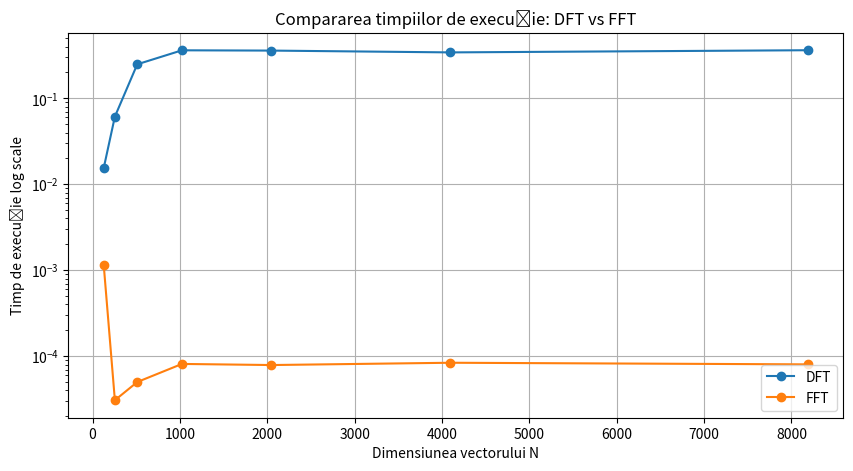

Write the Python code that produced this figure. (Note: this script raises an exception after producing the figure.)
import numpy as np, matplotlib.pyplot as plt, time, matplotlib.image as img

# Ex 1
def DFT(x):
    N = len(x)
    X = []
    for k in range(N):
        suma = 0
        for n in range(N):
            suma += x[n] * np.exp(-2j * np.pi * k * n / N)
        X.append(suma)
    return np.array(X)

frecventa_de_esantionare = 600
durata = 1
t = np.linspace(0, durata, int(durata * frecventa_de_esantionare))

f1, f2, f3 = 5, 20, 200
A1, A2, A3 = 1.0, 2.0, 0.75

x = A1 * np.sin(2 * np.pi * f1 * t) + A2 * np.sin(2 * np.pi * f2 * t) + A3 * np.sin(2 * np.pi * f3 * t)


N_values = [128, 256, 512, 1024, 2048, 4096, 8192]

timp_DFT = []
timp_FFT = []
timp_numpy = []

for N in N_values:
    semnal = x[:N]  

    start = time.time()
    DFT(semnal)
    timp_DFT.append(time.time() - start)

    start = time.time()
    np.fft.fft(semnal)
    timp_numpy.append(time.time() - start)

plt.figure(figsize=(10, 5))
plt.plot(N_values, timp_DFT, "o-", label="DFT")
plt.plot(N_values, timp_numpy, "o-", label="FFT")
plt.yscale('log')  
plt.xlabel("Dimensiunea vectorului N")
plt.ylabel("Timp de execuție log scale")
plt.title("Compararea timpiilor de execuție: DFT vs FFT")
plt.grid(True)
plt.legend()
plt.savefig(fname="./Lab4/dft_vs_fft.pdf", format="pdf")
plt.show()

# Ex 2

frecventa = 20
amplitudine = 1
faza = 0
durata = 3
frecventa_de_esantionare = 333
t = np.linspace(0, durata, int(durata * frecventa_de_esantionare))
semnal_sinus_continuu = amplitudine * np.sin(2 * np.pi * frecventa * t + faza)

f_s = 4
t_esantionat = np.arange(0, durata, 1/f_s)

semnal_sinus = amplitudine * np.sin(2 * np.pi * frecventa * t_esantionat + faza)

frec_1 = 4
frec_2 = 10
semnal_sinus_1 = amplitudine * np.sin(2 * np.pi * frec_1 * t_esantionat + faza)
semnal_sinus_2 = amplitudine * np.sin(2 * np.pi * frec_2 * t_esantionat + faza)
semnal_sinus_1_continuu = amplitudine * np.sin(2 * np.pi * frec_1 * t + faza)
semnal_sinus_2_continuu = amplitudine * np.sin(2 * np.pi * frec_2 * t + faza)

fig, ax = plt.subplots(6, 1, figsize=(12, 12))

ax[0].plot(t, semnal_sinus_continuu, label = "Continuu")
ax[0].scatter(t_esantionat, semnal_sinus, label = "Esantionat", color="green")
ax[0].set_title("Semnal original")
ax[0].legend(loc="center left", bbox_to_anchor=(1, 0.5))
ax[0].grid(True)

ax[1].plot(t, semnal_sinus_1_continuu, label = "Continuu 1")
ax[1].scatter(t_esantionat, semnal_sinus_1, label = "Esantionat 1", color="green")
ax[1].set_title("Semnal 1")
ax[1].legend(loc="center left", bbox_to_anchor=(1, 0.5))
ax[1].grid(True)

ax[2].plot(t, semnal_sinus_2_continuu, label = "Continuu 2")
ax[2].scatter(t_esantionat, semnal_sinus_2, label = "Esantionat 2", color="green")
ax[2].set_title("Semnal 2")
ax[2].legend(loc="center left", bbox_to_anchor=(1, 0.5))
ax[2].grid(True)

ax[3].plot(t, semnal_sinus_continuu, label = "Continuu")
ax[3].scatter(t_esantionat, semnal_sinus, label = "Esantionat", color="green")
ax[3].plot(t, semnal_sinus_1_continuu, label = "Continuu 1")
ax[3].scatter(t_esantionat, semnal_sinus_1, label = "Esantionat 1", color="red")
ax[3].grid(True)
ax[3].legend(loc="center left", bbox_to_anchor=(1, 0.5))
ax[3].set_title("Semnal original vs semnal 1")

ax[4].plot(t, semnal_sinus_continuu, label = "Continuu")
ax[4].scatter(t_esantionat, semnal_sinus, label = "Esantionat", color="green")
ax[4].plot(t, semnal_sinus_2_continuu, label = "Continuu 2")
ax[4].scatter(t_esantionat, semnal_sinus_2, label = "Esantionat 2", color="red")
ax[4].grid(True)
ax[4].legend(loc="center left", bbox_to_anchor=(1, 0.5))
ax[4].set_title("Semnal original vs semnal 2")

ax[5].plot(t, semnal_sinus_continuu, label = "Continuu")
ax[5].scatter(t_esantionat, semnal_sinus, label = "Esantionat", color="green")
ax[5].plot(t, semnal_sinus_1_continuu, label = "Continuu 1")
ax[5].scatter(t_esantionat, semnal_sinus_1, label = "Esantionat 1", color="red")
ax[5].plot(t, semnal_sinus_2_continuu, label = "Continuu 2")
ax[5].scatter(t_esantionat, semnal_sinus_2, label = "Esantionat 2", color="black")
ax[5].grid(True)
ax[5].legend(loc="center left", bbox_to_anchor=(1, 0.5))
ax[5].set_title("Semnal original vs semnal 1 vs semnal 2")
fig.tight_layout(pad=5.0)
plt.savefig(fname="./Lab4/fenomenul_de_aliere.pdf", format="pdf")
plt.show()

# Ex 3

f_s_mare = 333        
t_mare = np.linspace(0, durata, int(durata * f_s_mare))
semnal_continuu = amplitudine * np.sin(2 * np.pi * frecventa * t_mare + faza)

f_s_mic = 15          
t_mic = np.arange(0, durata, 1/f_s_mic)
semnal_esantionat_alias = amplitudine * np.sin(2 * np.pi * frecventa * t_mic + faza)

t_corect = np.arange(0, durata, 1/f_s_mare)
semnal_esantionat_corect = amplitudine * np.sin(2 * np.pi * frecventa * t_corect + faza)

frec_1 = 4
frec_2 = 10
semnal_1 = np.sin(2 * np.pi * frec_1 * t_mare)
semnal_2 = np.sin(2 * np.pi * frec_2 * t_mare)

fig, ax = plt.subplots(3, 1, figsize=(12, 10))

ax[0].plot(t_mare, semnal_continuu, label="Semnal continuu")
ax[0].scatter(t_corect, semnal_esantionat_corect, color="red")
ax[0].set_title("Fara aliasing (f_s > f_Nyquist)")
ax[0].legend()
ax[0].grid(True)

ax[1].plot(t_mare, semnal_continuu, label="Semnal continuu")
ax[1].scatter(t_mic, semnal_esantionat_alias, color="orange")
ax[1].set_title("Cu aliasing (f_s < f_Nyquist)")
ax[1].legend()
ax[1].grid(True)

ax[2].plot(t_mare, semnal_1, label="Semnal 1", color="red")
ax[2].plot(t_mare, semnal_2, label="Semnal 2", color="blue")
ax[2].plot(t_mare, semnal_continuu, label="Semnal 3", color="green")
ax[2].scatter(t_corect, np.sin(2 * np.pi * frec_1 * t_corect), color="red", label="Esantionare 1")
ax[2].scatter(t_corect, np.sin(2 * np.pi * frec_2 * t_corect), color="blue", label="Esantionare 2")
ax[2].scatter(t_corect, np.sin(2 * np.pi * frecventa * t_corect),  color="green", label="Esantionare 3")
ax[2].set_title("Comparare semnal 1 vs semnal 2 vs semnal 3")
ax[2].legend()
ax[2].grid(True)

fig.tight_layout(pad=4)
plt.savefig("./Lab4/lipsa_fenomenului_de_aliere.pdf", format="pdf")
plt.show()

# Ex 4
print(f"Pentru contrabas (40Hz - 200Hz) fs > 2 * fmax, fmax = 200 => minimul Nyquist este: 400Hz")

# Ex 5

im = img.imread("./Lab4/spectograma_audacity.png")
plt.imshow(im)
plt.title("Spectrograma inregistrarii vocalelor cu Audacity")
plt.axis('off')
plt.show()